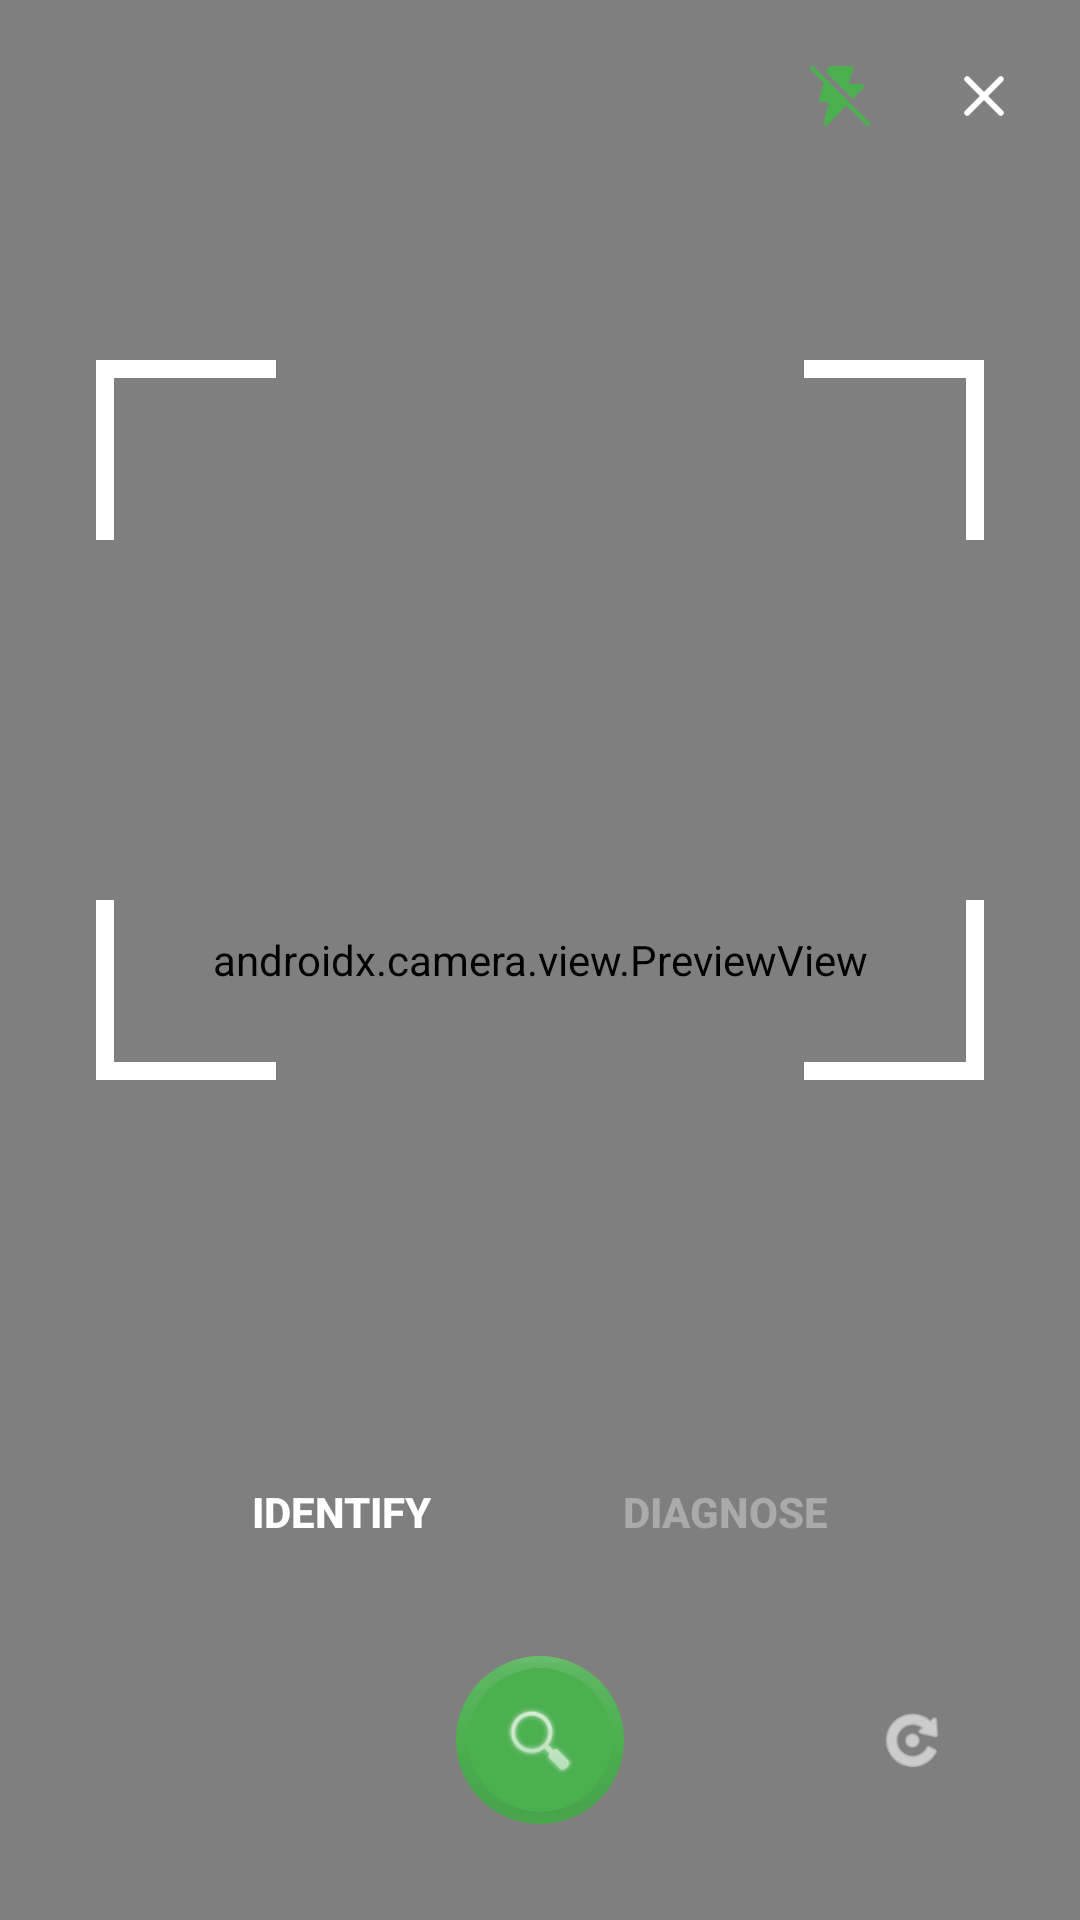

The Android layout XML behind this screen, and the referenced resources:
<!-- AndroidManifest.xml: activity theme Theme.AppCompat.NoActionBar -->
<!-- res/layout/activity_camera.xml -->
<?xml version="1.0" encoding="utf-8"?>
<androidx.constraintlayout.widget.ConstraintLayout
        xmlns:android="http://schemas.android.com/apk/res/android"
        xmlns:app="http://schemas.android.com/apk/res-auto"
        xmlns:tools="http://schemas.android.com/tools"
        android:layout_width="match_parent"
        android:layout_height="match_parent"
        android:background="@android:color/black"
        tools:context=".activity.CameraActivity">

    
    <androidx.camera.view.PreviewView
            android:id="@+id/viewFinder"
            android:layout_width="0dp"
            android:layout_height="0dp"
            app:layout_constraintTop_toTopOf="parent"
            app:layout_constraintBottom_toBottomOf="parent"
            app:layout_constraintStart_toStartOf="parent"
            app:layout_constraintEnd_toEndOf="parent" />

    
    <LinearLayout
            android:id="@+id/topControls"
            android:layout_width="match_parent"
            android:layout_height="wrap_content"
            android:orientation="horizontal"
            android:padding="16dp"
            android:gravity="center_vertical"
            app:layout_constraintTop_toTopOf="parent"
            app:layout_constraintStart_toStartOf="parent"
            app:layout_constraintEnd_toEndOf="parent">

        <View
                android:layout_width="0dp"
                android:layout_height="1dp"
                android:layout_weight="1"/>

        
        <ImageView
                android:id="@+id/flashToggle"
                android:layout_width="32dp"
                android:layout_height="32dp"
                android:src="@drawable/ic_lightning_off"
                android:contentDescription="Bật/Tắt Flash"
                app:tint="#4CAF50"
                android:padding="4dp"
                android:layout_marginEnd="16dp"/>

        
        <ImageView
                android:id="@+id/closeButtonRight"
                android:layout_width="32dp"
                android:layout_height="32dp"
                android:src="@android:drawable/ic_close"
                android:contentDescription="Đóng"
                app:tint="@android:color/white"
                android:padding="4dp"/>

    </LinearLayout>

    
    <FrameLayout
            android:id="@+id/viewfinderFrame"
            android:layout_width="0dp"
            android:layout_height="0dp"
            android:layout_marginStart="32dp"
            android:layout_marginEnd="32dp"
            android:layout_marginTop="120dp"
            android:layout_marginBottom="280dp"
            app:layout_constraintTop_toTopOf="parent"
            app:layout_constraintBottom_toBottomOf="parent"
            app:layout_constraintStart_toStartOf="parent"
            app:layout_constraintEnd_toEndOf="parent">

        
        <View
                android:layout_width="60dp"
                android:layout_height="6dp"
                android:layout_gravity="top|start"
                android:background="@android:color/white"/>
        <View
                android:layout_width="6dp"
                android:layout_height="60dp"
                android:layout_gravity="top|start"
                android:background="@android:color/white"/>

        
        <View
                android:layout_width="60dp"
                android:layout_height="6dp"
                android:layout_gravity="top|end"
                android:background="@android:color/white"/>
        <View
                android:layout_width="6dp"
                android:layout_height="60dp"
                android:layout_gravity="top|end"
                android:background="@android:color/white"/>

        
        <View
                android:layout_width="60dp"
                android:layout_height="6dp"
                android:layout_gravity="bottom|start"
                android:background="@android:color/white"/>
        <View
                android:layout_width="6dp"
                android:layout_height="60dp"
                android:layout_gravity="bottom|start"
                android:background="@android:color/white"/>

        
        <View
                android:layout_width="60dp"
                android:layout_height="6dp"
                android:layout_gravity="bottom|end"
                android:background="@android:color/white"/>
        <View
                android:layout_width="6dp"
                android:layout_height="60dp"
                android:layout_gravity="bottom|end"
                android:background="@android:color/white"/>
    </FrameLayout>

    
    <LinearLayout
            android:id="@+id/bottomControlsContainer"
            android:layout_width="match_parent"
            android:layout_height="wrap_content"
            android:orientation="vertical"
            android:gravity="center"
            android:paddingBottom="32dp"
            app:layout_constraintBottom_toBottomOf="parent"
            app:layout_constraintStart_toStartOf="parent"
            app:layout_constraintEnd_toEndOf="parent">

        
        <LinearLayout
                android:layout_width="wrap_content"
                android:layout_height="wrap_content"
                android:orientation="horizontal"
                android:gravity="center"
                android:layout_marginBottom="24dp">

            
            <Button
                    android:id="@+id/identifyButton"
                    android:layout_width="wrap_content"
                    android:layout_height="wrap_content"
                    android:text="IDENTIFY"
                    android:textColor="@android:color/white"
                    android:background="@drawable/rounded_dark_bg"
                    android:paddingStart="24dp"
                    android:paddingEnd="24dp"
                    android:paddingTop="12dp"
                    android:paddingBottom="12dp"
                    android:textStyle="bold"
                    android:layout_marginEnd="16dp"/>

            
            <Button
                    android:id="@+id/diagnoseButton"
                    android:layout_width="wrap_content"
                    android:layout_height="wrap_content"
                    android:text="DIAGNOSE"
                    android:textColor="@android:color/darker_gray"
                    android:background="@android:color/transparent"
                    android:paddingStart="24dp"
                    android:paddingEnd="24dp"
                    android:paddingTop="12dp"
                    android:paddingBottom="12dp"
                    android:textStyle="bold"/>

        </LinearLayout>

        
        <LinearLayout
                android:layout_width="match_parent"
                android:layout_height="wrap_content"
                android:orientation="horizontal"
                android:gravity="center"
                android:paddingStart="32dp"
                android:paddingEnd="32dp">

            
            <ImageView
                    android:id="@+id/settingsButton"
                    android:layout_width="48dp"
                    android:layout_height="48dp"
                    android:src="@android:drawable/ic_gallery"
                    android:contentDescription="Cài đặt"
                    app:tint="@android:color/white"
                    android:padding="12dp"/>

            <Space
                    android:layout_width="0dp"
                    android:layout_height="1dp"
                    android:layout_weight="1"/>

            
            <com.google.android.material.floatingactionbutton.FloatingActionButton
                    android:id="@+id/captureButton"
                    android:layout_width="wrap_content"
                    android:layout_height="wrap_content"
                    android:src="@android:drawable/ic_search"
                    app:fabSize="normal"
                    app:tint="@android:color/white"
                    app:backgroundTint="#4CAF50"
                    android:contentDescription="Chụp ảnh"
                    app:borderWidth="4dp"
                    app:elevation="0dp"/>

            <Space
                    android:layout_width="0dp"
                    android:layout_height="1dp"
                    android:layout_weight="1"/>

            
            <ImageView
                    android:id="@+id/refreshButton"
                    android:layout_width="48dp"
                    android:layout_height="48dp"
                    android:src="@android:drawable/ic_menu_rotate"
                    android:contentDescription="Làm mới"
                    app:tint="@android:color/white"
                    android:padding="12dp"/>

        </LinearLayout>

    </LinearLayout>

</androidx.constraintlayout.widget.ConstraintLayout>
<!-- resources referenced by this layout -->
<resources>
  <!-- drawable ic_lightning_off (drawable) -->
  <?xml version="1.0" encoding="utf-8"?>
  <vector xmlns:android="http://schemas.android.com/apk/res/android"
          android:width="24dp"
          android:height="24dp"
          android:viewportWidth="24"
          android:viewportHeight="24">
  
      <path
              android:fillColor="#000000"
              android:strokeWidth="1"
              android:pathData="M2.14716,2.29987 L2.21979,2.21577 C2.48612,1.94957,2.90279,1.92546,3.19635,2.14338 L3.28045,2.21602 L21.7805,20.7247 C22.0467,20.991,22.0708,21.4077,21.8528,21.7013 L21.7802,21.7854 C21.5139,22.0516,21.0972,22.0757,20.8036,21.8578 L20.7195,21.7851 L14.117,15.1802 L7.79572,21.7693 C7.28654,22.2999,6.42002,21.8563,6.50882,21.164 L6.52698,21.0681 L8.294,14 L5.75,14 C5.28493,14,4.94055,13.5845,5.008,13.1396 L5.02886,13.044 L6.573,7.63222 L2.21955,3.27643 C1.95334,3.0101,1.92923,2.59343,2.14716,2.29987 L2.21979,2.21577 L2.14716,2.29987 Z M8.75,2 L15.75,2 C16.2278,2,16.5745,2.43688,16.487,2.88998 L16.4615,2.98717 L14.7906,8 L19.25,8 C19.874,8,20.2101,8.70693,19.8601,9.1871 L19.7911,9.2693 L16.1955,13.015 L7.51754,4.333 L8.02886,2.54396 C8.11063,2.25776,8.35224,2.05056,8.6401,2.00805 L8.75,2 Z" />
  </vector>
  <!-- drawable rounded_dark_bg (drawable) -->
  <?xml version="1.0" encoding="utf-8"?>
  <shape xmlns:android="http://schemas.android.com/apk/res/android">
      <solid android:color="#00000000"/>
      <corners android:radius="24dp"/>
  </shape>
</resources>
